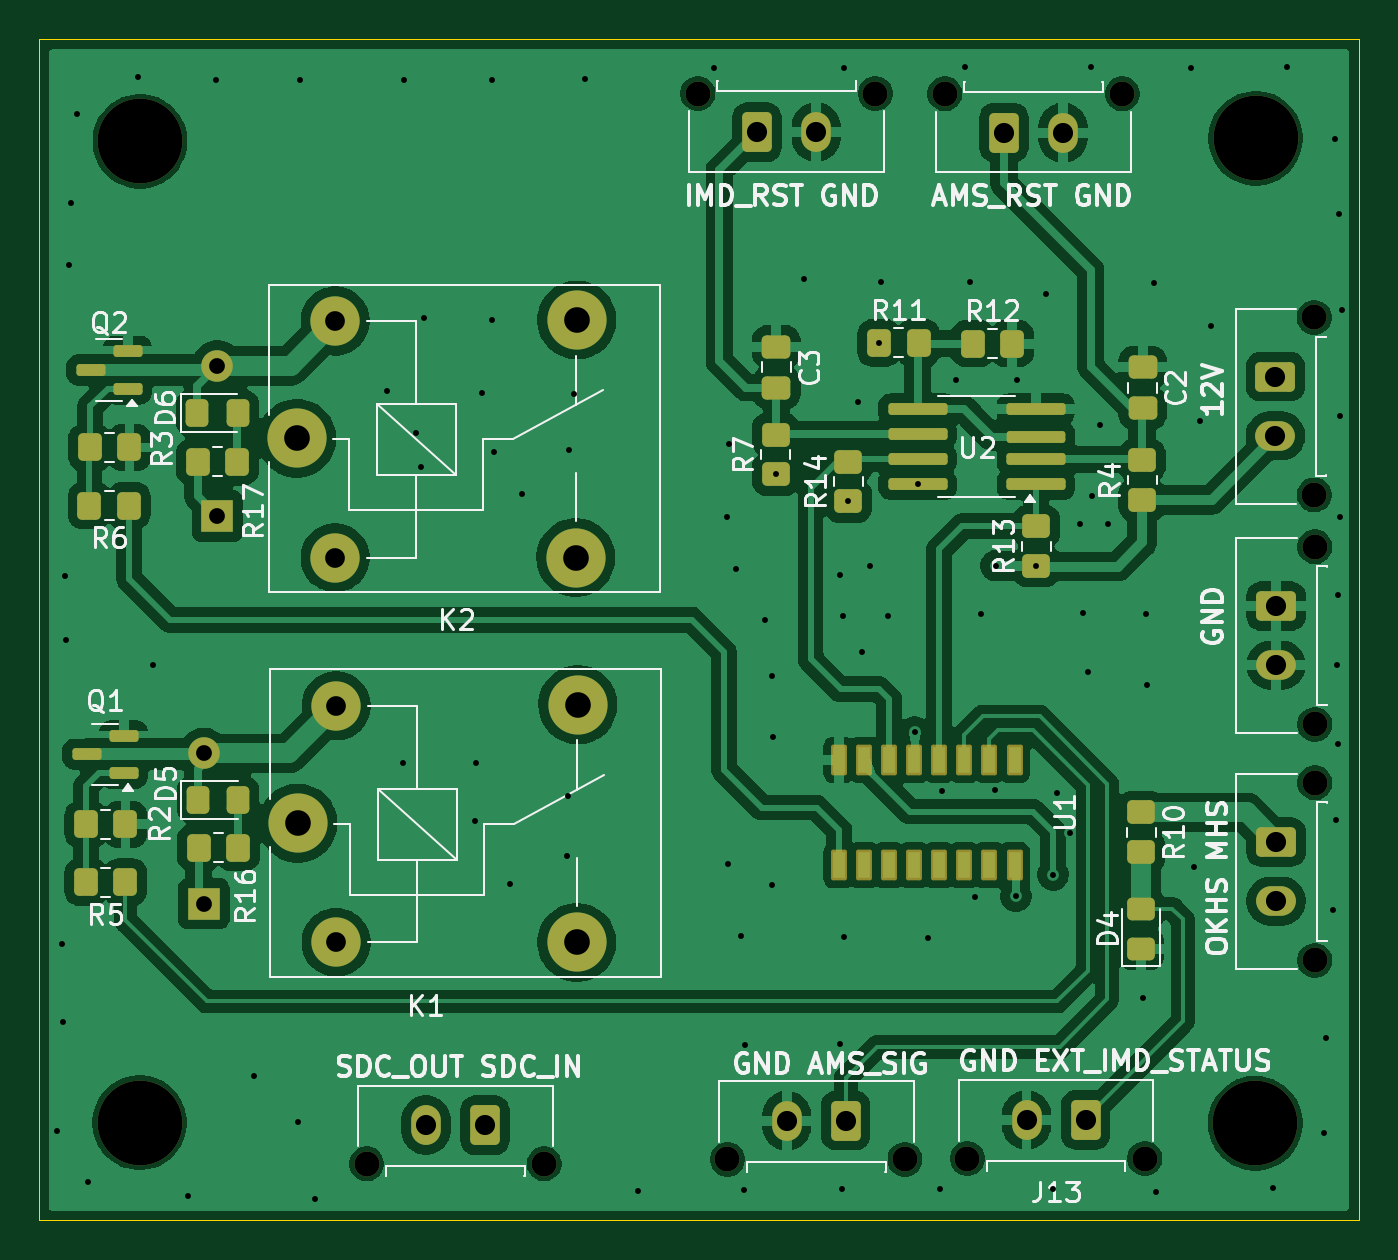
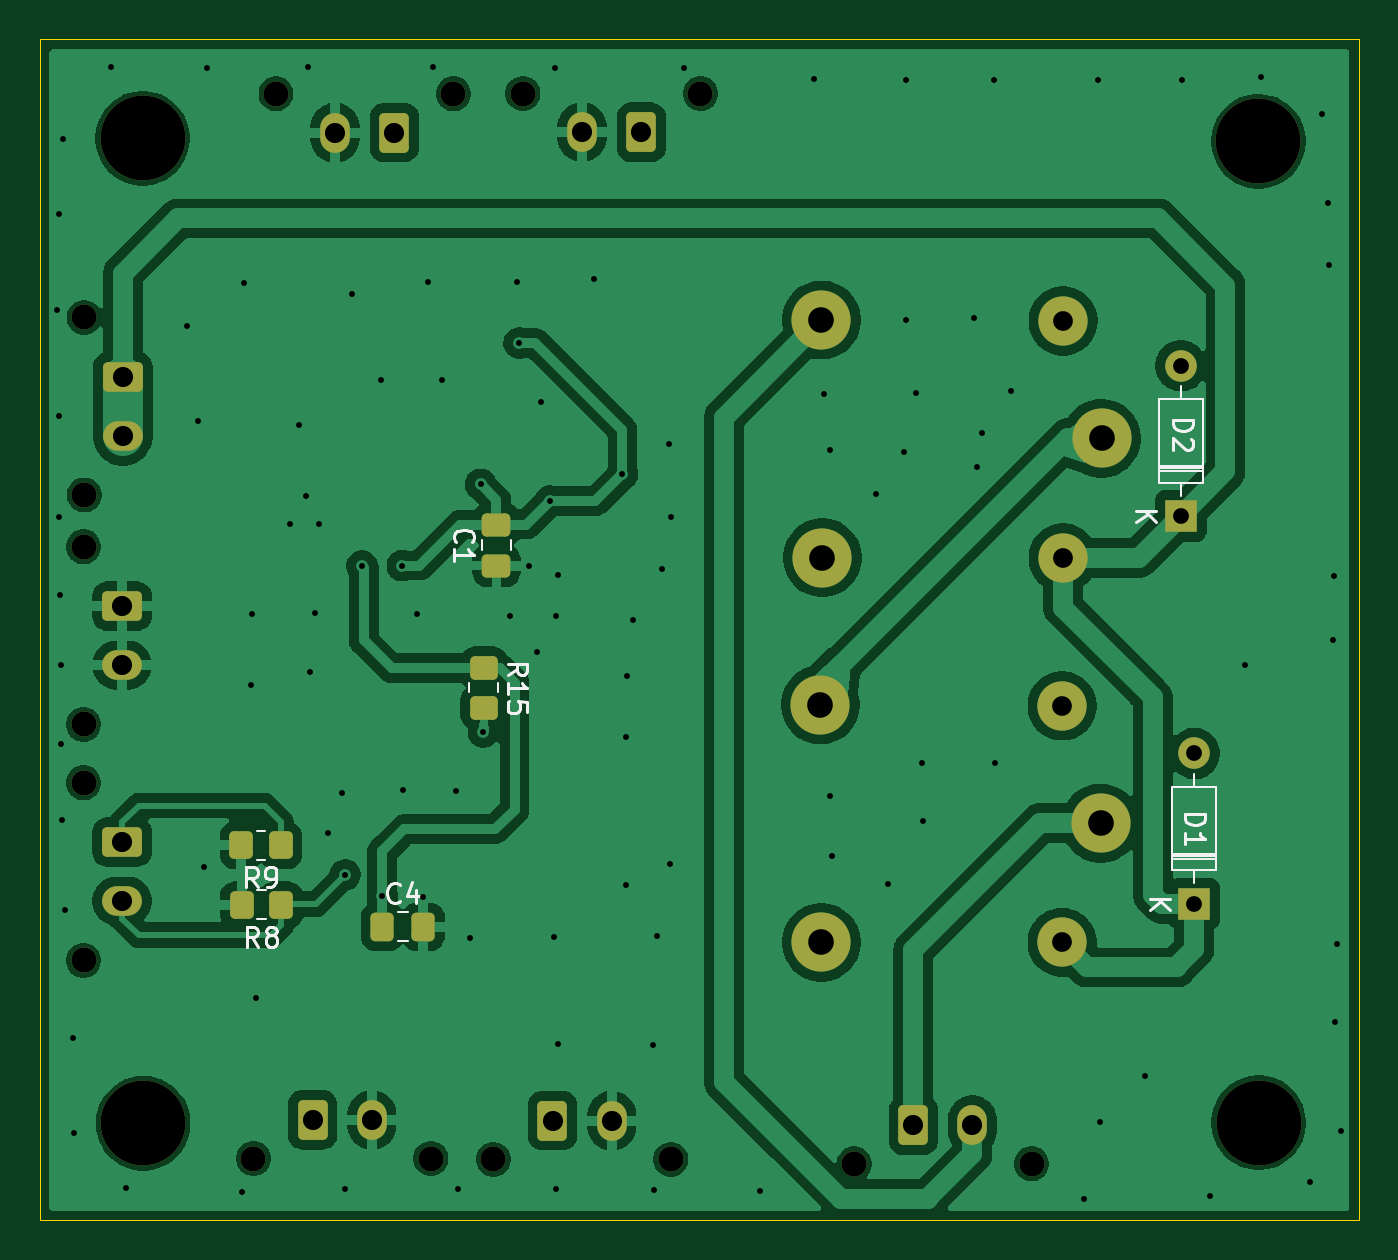
Circuit board: 11 layer files. Board 66.9 x 59.9 mm.
- bottom_copper: IMD_AMS_latch-B_Cu.gbl (128132 bytes)
- bottom_mask: IMD_AMS_latch-B_Mask.gbs (4018 bytes)
- paste: IMD_AMS_latch-B_Paste.gbp (1779 bytes)
- bottom_silk: IMD_AMS_latch-B_Silkscreen.gbo (11477 bytes)
- outline: IMD_AMS_latch-Edge_Cuts.gm1 (613 bytes)
- top_copper: IMD_AMS_latch-F_Cu.gtl (178674 bytes)
- top_mask: IMD_AMS_latch-F_Mask.gts (6552 bytes)
- paste: IMD_AMS_latch-F_Paste.gtp (4221 bytes)
- top_silk: IMD_AMS_latch-F_Silkscreen.gto (70120 bytes)
- drill: IMD_AMS_latch-NPTH.drl (745 bytes)
- drill: IMD_AMS_latch-PTH.drl (3016 bytes)

=== bottom_copper: IMD_AMS_latch-B_Cu.gbl (128132 bytes, source omitted) ===
=== bottom_mask: IMD_AMS_latch-B_Mask.gbs ===
%TF.GenerationSoftware,KiCad,Pcbnew,9.0.1*%
%TF.CreationDate,2026-09-27T15:51:06+08:00*%
%TF.ProjectId,IMD_AMS_latch,494d445f-414d-4535-9f6c-617463682e6b,rev?*%
%TF.SameCoordinates,Original*%
%TF.FileFunction,Soldermask,Bot*%
%TF.FilePolarity,Negative*%
%FSLAX46Y46*%
G04 Gerber Fmt 4.6, Leading zero omitted, Abs format (unit mm)*
G04 Created by KiCad (PCBNEW 9.0.1) date 2026-09-27 15:51:06*
%MOMM*%
%LPD*%
G01*
G04 APERTURE LIST*
G04 Aperture macros list*
%AMRoundRect*
0 Rectangle with rounded corners*
0 $1 Rounding radius*
0 $2 $3 $4 $5 $6 $7 $8 $9 X,Y pos of 4 corners*
0 Add a 4 corners polygon primitive as box body*
4,1,4,$2,$3,$4,$5,$6,$7,$8,$9,$2,$3,0*
0 Add four circle primitives for the rounded corners*
1,1,$1+$1,$2,$3*
1,1,$1+$1,$4,$5*
1,1,$1+$1,$6,$7*
1,1,$1+$1,$8,$9*
0 Add four rect primitives between the rounded corners*
20,1,$1+$1,$2,$3,$4,$5,0*
20,1,$1+$1,$4,$5,$6,$7,0*
20,1,$1+$1,$6,$7,$8,$9,0*
20,1,$1+$1,$8,$9,$2,$3,0*%
G04 Aperture macros list end*
%ADD10C,1.270000*%
%ADD11RoundRect,0.250001X0.499999X0.759999X-0.499999X0.759999X-0.499999X-0.759999X0.499999X-0.759999X0*%
%ADD12O,1.500000X2.020000*%
%ADD13R,1.600000X1.600000*%
%ADD14O,1.600000X1.600000*%
%ADD15RoundRect,0.250001X-0.759999X0.499999X-0.759999X-0.499999X0.759999X-0.499999X0.759999X0.499999X0*%
%ADD16O,2.020000X1.500000*%
%ADD17C,4.300000*%
%ADD18RoundRect,0.250001X-0.499999X-0.759999X0.499999X-0.759999X0.499999X0.759999X-0.499999X0.759999X0*%
%ADD19C,3.000000*%
%ADD20C,2.500000*%
%ADD21RoundRect,0.250000X0.475000X-0.337500X0.475000X0.337500X-0.475000X0.337500X-0.475000X-0.337500X0*%
%ADD22RoundRect,0.250000X-0.350000X-0.450000X0.350000X-0.450000X0.350000X0.450000X-0.350000X0.450000X0*%
%ADD23RoundRect,0.250000X-0.450000X0.350000X-0.450000X-0.350000X0.450000X-0.350000X0.450000X0.350000X0*%
%ADD24RoundRect,0.250000X0.337500X0.475000X-0.337500X0.475000X-0.337500X-0.475000X0.337500X-0.475000X0*%
G04 APERTURE END LIST*
D10*
%TO.C,J13*%
X185906800Y-112458600D03*
X176906800Y-112458600D03*
D11*
X182906800Y-110498600D03*
D12*
X179906800Y-110498600D03*
%TD*%
D13*
%TO.C,D1*%
X138201400Y-99542600D03*
D14*
X138201400Y-91922600D03*
%TD*%
D10*
%TO.C,J8*%
X194521000Y-93411400D03*
X194521000Y-102411400D03*
D15*
X192561000Y-96411400D03*
D16*
X192561000Y-99411400D03*
%TD*%
D10*
%TO.C,J6*%
X194521000Y-81448000D03*
X194521000Y-90448000D03*
D15*
X192561000Y-84448000D03*
D16*
X192561000Y-87448000D03*
%TD*%
D17*
%TO.C,H3*%
X134958080Y-60884206D03*
%TD*%
D10*
%TO.C,J9*%
X175763800Y-58483400D03*
X184763800Y-58483400D03*
D18*
X178763800Y-60443400D03*
D12*
X181763800Y-60443400D03*
%TD*%
D10*
%TO.C,J5*%
X173744400Y-112496600D03*
X164744400Y-112496600D03*
D11*
X170744400Y-110536600D03*
D12*
X167744400Y-110536600D03*
%TD*%
D17*
%TO.C,H1*%
X191523880Y-60731806D03*
%TD*%
%TO.C,H4*%
X191498480Y-110668206D03*
%TD*%
%TO.C,H2*%
X134939888Y-110642806D03*
%TD*%
D10*
%TO.C,J7*%
X155453600Y-112729400D03*
X146453600Y-112729400D03*
D11*
X152453600Y-110769400D03*
D12*
X149453600Y-110769400D03*
%TD*%
D13*
%TO.C,D2*%
X138887200Y-79883000D03*
D14*
X138887200Y-72263000D03*
%TD*%
D10*
%TO.C,J2*%
X194487800Y-69816200D03*
X194487800Y-78816200D03*
D15*
X192527800Y-72816200D03*
D16*
X192527800Y-75816200D03*
%TD*%
D10*
%TO.C,J10*%
X163243000Y-58466600D03*
X172243000Y-58466600D03*
D18*
X166243000Y-60426600D03*
D12*
X169243000Y-60426600D03*
%TD*%
D19*
%TO.C,K1*%
X142960200Y-95453200D03*
D20*
X144910200Y-101503200D03*
D19*
X157110200Y-101503200D03*
X157160200Y-89453200D03*
D20*
X144910200Y-89503200D03*
%TD*%
D19*
%TO.C,K2*%
X142909400Y-75946000D03*
D20*
X144859400Y-81996000D03*
D19*
X157059400Y-81996000D03*
X157109400Y-69946000D03*
D20*
X144859400Y-69996000D03*
%TD*%
D21*
%TO.C,C1*%
X173583600Y-82393700D03*
X173583600Y-80318700D03*
%TD*%
D22*
%TO.C,R9*%
X184523136Y-96581200D03*
X186523136Y-96581200D03*
%TD*%
%TO.C,R8*%
X184497736Y-99603800D03*
X186497736Y-99603800D03*
%TD*%
D23*
%TO.C,R15*%
X174218600Y-87595200D03*
X174218600Y-89595200D03*
%TD*%
D24*
%TO.C,C4*%
X179370900Y-100711000D03*
X177295900Y-100711000D03*
%TD*%
M02*

=== paste: IMD_AMS_latch-B_Paste.gbp (1779 bytes, source withheld) ===
=== bottom_silk: IMD_AMS_latch-B_Silkscreen.gbo (11477 bytes, source omitted) ===
=== outline: IMD_AMS_latch-Edge_Cuts.gm1 ===
%TF.GenerationSoftware,KiCad,Pcbnew,9.0.1*%
%TF.CreationDate,2026-09-27T15:51:06+08:00*%
%TF.ProjectId,IMD_AMS_latch,494d445f-414d-4535-9f6c-617463682e6b,rev?*%
%TF.SameCoordinates,Original*%
%TF.FileFunction,Profile,NP*%
%FSLAX46Y46*%
G04 Gerber Fmt 4.6, Leading zero omitted, Abs format (unit mm)*
G04 Created by KiCad (PCBNEW 9.0.1) date 2026-09-27 15:51:06*
%MOMM*%
%LPD*%
G01*
G04 APERTURE LIST*
%TA.AperFunction,Profile*%
%ADD10C,0.050000*%
%TD*%
G04 APERTURE END LIST*
D10*
X129859879Y-55720807D02*
X196748400Y-55720807D01*
X196748400Y-115595400D01*
X129859879Y-115595400D01*
X129859879Y-55720807D01*
M02*

=== top_copper: IMD_AMS_latch-F_Cu.gtl (178674 bytes, source omitted) ===
=== top_mask: IMD_AMS_latch-F_Mask.gts (6552 bytes, source omitted) ===
=== paste: IMD_AMS_latch-F_Paste.gtp ===
%TF.GenerationSoftware,KiCad,Pcbnew,9.0.1*%
%TF.CreationDate,2026-09-27T15:51:06+08:00*%
%TF.ProjectId,IMD_AMS_latch,494d445f-414d-4535-9f6c-617463682e6b,rev?*%
%TF.SameCoordinates,Original*%
%TF.FileFunction,Paste,Top*%
%TF.FilePolarity,Positive*%
%FSLAX46Y46*%
G04 Gerber Fmt 4.6, Leading zero omitted, Abs format (unit mm)*
G04 Created by KiCad (PCBNEW 9.0.1) date 2026-09-27 15:51:06*
%MOMM*%
%LPD*%
G01*
G04 APERTURE LIST*
G04 Aperture macros list*
%AMRoundRect*
0 Rectangle with rounded corners*
0 $1 Rounding radius*
0 $2 $3 $4 $5 $6 $7 $8 $9 X,Y pos of 4 corners*
0 Add a 4 corners polygon primitive as box body*
4,1,4,$2,$3,$4,$5,$6,$7,$8,$9,$2,$3,0*
0 Add four circle primitives for the rounded corners*
1,1,$1+$1,$2,$3*
1,1,$1+$1,$4,$5*
1,1,$1+$1,$6,$7*
1,1,$1+$1,$8,$9*
0 Add four rect primitives between the rounded corners*
20,1,$1+$1,$2,$3,$4,$5,0*
20,1,$1+$1,$4,$5,$6,$7,0*
20,1,$1+$1,$6,$7,$8,$9,0*
20,1,$1+$1,$8,$9,$2,$3,0*%
G04 Aperture macros list end*
%ADD10RoundRect,0.250000X0.350000X0.450000X-0.350000X0.450000X-0.350000X-0.450000X0.350000X-0.450000X0*%
%ADD11RoundRect,0.150000X0.587500X0.150000X-0.587500X0.150000X-0.587500X-0.150000X0.587500X-0.150000X0*%
%ADD12RoundRect,0.250000X-0.325000X-0.450000X0.325000X-0.450000X0.325000X0.450000X-0.325000X0.450000X0*%
%ADD13RoundRect,0.250000X0.450000X-0.350000X0.450000X0.350000X-0.450000X0.350000X-0.450000X-0.350000X0*%
%ADD14RoundRect,0.250000X-0.450000X0.350000X-0.450000X-0.350000X0.450000X-0.350000X0.450000X0.350000X0*%
%ADD15RoundRect,0.250000X-0.350000X-0.450000X0.350000X-0.450000X0.350000X0.450000X-0.350000X0.450000X0*%
%ADD16RoundRect,0.250000X-0.475000X0.337500X-0.475000X-0.337500X0.475000X-0.337500X0.475000X0.337500X0*%
%ADD17R,0.600000X1.350000*%
%ADD18RoundRect,0.250000X0.450000X-0.325000X0.450000X0.325000X-0.450000X0.325000X-0.450000X-0.325000X0*%
%ADD19RoundRect,0.150000X1.350000X0.150000X-1.350000X0.150000X-1.350000X-0.150000X1.350000X-0.150000X0*%
%ADD20RoundRect,0.150000X1.337500X0.150000X-1.337500X0.150000X-1.337500X-0.150000X1.337500X-0.150000X0*%
G04 APERTURE END LIST*
D10*
%TO.C,R17*%
X137887200Y-77139800D03*
X139887200Y-77139800D03*
%TD*%
D11*
%TO.C,Q1*%
X132262399Y-91963200D03*
X134137400Y-91013200D03*
X134137400Y-92913200D03*
%TD*%
D12*
%TO.C,D5*%
X139937600Y-94259400D03*
X137887600Y-94259400D03*
%TD*%
D10*
%TO.C,R16*%
X137938000Y-96697800D03*
X139938000Y-96697800D03*
%TD*%
D12*
%TO.C,D6*%
X137862200Y-74676000D03*
X139912200Y-74676000D03*
%TD*%
D10*
%TO.C,R6*%
X134400800Y-79354600D03*
X132400800Y-79354600D03*
%TD*%
D13*
%TO.C,R7*%
X167198014Y-77757470D03*
X167198014Y-75757470D03*
%TD*%
D14*
%TO.C,R10*%
X185724800Y-94911400D03*
X185724800Y-96911400D03*
%TD*%
D15*
%TO.C,R11*%
X172431000Y-71109399D03*
X174431000Y-71109399D03*
%TD*%
D13*
%TO.C,R13*%
X180406015Y-82405669D03*
X180406015Y-80405669D03*
%TD*%
D16*
%TO.C,C3*%
X167223414Y-71300368D03*
X167223414Y-73375368D03*
%TD*%
D13*
%TO.C,R4*%
X185765416Y-79056770D03*
X185765416Y-77056770D03*
%TD*%
%TO.C,R14*%
X170881015Y-79129069D03*
X170881015Y-77129069D03*
%TD*%
D11*
%TO.C,Q2*%
X134340600Y-73431400D03*
X134340600Y-71531400D03*
X132465599Y-72481400D03*
%TD*%
D17*
%TO.C,U1*%
X179298601Y-92236800D03*
X178028600Y-92236800D03*
X176758599Y-92236800D03*
X175488600Y-92236800D03*
X174218600Y-92236800D03*
X172948601Y-92236800D03*
X171678600Y-92236800D03*
X170408600Y-92236800D03*
X170408600Y-97586800D03*
X171678600Y-97586800D03*
X172948600Y-97586800D03*
X174218600Y-97586800D03*
X175488600Y-97586800D03*
X176758600Y-97586800D03*
X178028600Y-97586800D03*
X179298600Y-97586800D03*
%TD*%
D18*
%TO.C,D4*%
X185699400Y-101838600D03*
X185699400Y-99788602D03*
%TD*%
D19*
%TO.C,U2*%
X180386214Y-78281470D03*
X180386214Y-77011470D03*
D20*
X180398714Y-75876470D03*
D19*
X180386214Y-74471470D03*
X174386214Y-74471470D03*
X174386214Y-75741470D03*
X174386214Y-77011470D03*
X174386214Y-78281470D03*
%TD*%
D10*
%TO.C,R5*%
X134225300Y-98440200D03*
X132225300Y-98440200D03*
%TD*%
D15*
%TO.C,R3*%
X132426200Y-76408200D03*
X134426200Y-76408200D03*
%TD*%
%TO.C,R2*%
X132225300Y-95519200D03*
X134225300Y-95519200D03*
%TD*%
D16*
%TO.C,C2*%
X185790815Y-72345669D03*
X185790815Y-74420669D03*
%TD*%
D15*
%TO.C,R12*%
X177181000Y-71145400D03*
X179181000Y-71145400D03*
%TD*%
M02*

=== top_silk: IMD_AMS_latch-F_Silkscreen.gto (70120 bytes, source omitted) ===
=== drill: IMD_AMS_latch-NPTH.drl ===
M48
; DRILL file {KiCad 9.0.1} date 2026-09-27T15:51:12+0800
; FORMAT={-:-/ absolute / metric / decimal}
; #@! TF.CreationDate,2026-09-27T15:51:12+08:00
; #@! TF.GenerationSoftware,Kicad,Pcbnew,9.0.1
; #@! TF.FileFunction,NonPlated,1,2,NPTH
FMAT,2
METRIC
; #@! TA.AperFunction,NonPlated,NPTH,ComponentDrill
T1C1.270
; #@! TA.AperFunction,NonPlated,NPTH,ComponentDrill
T2C4.300
%
G90
G05
T1
X146.454Y-112.729
X155.454Y-112.729
X163.243Y-58.467
X164.744Y-112.497
X172.243Y-58.467
X173.744Y-112.497
X175.764Y-58.483
X176.907Y-112.459
X184.764Y-58.483
X185.907Y-112.459
X194.488Y-69.816
X194.488Y-78.816
X194.521Y-81.448
X194.521Y-90.448
X194.521Y-93.411
X194.521Y-102.411
T2
X134.94Y-110.643
X134.958Y-60.884
X191.498Y-110.668
X191.524Y-60.732
M30

=== drill: IMD_AMS_latch-PTH.drl ===
M48
; DRILL file {KiCad 9.0.1} date 2026-09-27T15:51:12+0800
; FORMAT={-:-/ absolute / metric / decimal}
; #@! TF.CreationDate,2026-09-27T15:51:12+08:00
; #@! TF.GenerationSoftware,Kicad,Pcbnew,9.0.1
; #@! TF.FileFunction,Plated,1,2,PTH
FMAT,2
METRIC
; #@! TA.AperFunction,Plated,PTH,ViaDrill
T1C0.300
; #@! TA.AperFunction,Plated,PTH,ComponentDrill
T2C0.800
; #@! TA.AperFunction,Plated,PTH,ComponentDrill
T3C1.000
; #@! TA.AperFunction,Plated,PTH,ComponentDrill
T4C1.020
; #@! TA.AperFunction,Plated,PTH,ComponentDrill
T5C1.300
%
G90
G05
T1
X130.767Y-111.075
X130.988Y-101.6
X131.064Y-105.537
X131.14Y-82.906
X131.191Y-86.182
X131.369Y-67.158
X131.445Y-64.008
X131.75Y-59.512
X132.334Y-113.665
X134.849Y-57.607
X135.636Y-87.427
X137.389Y-114.376
X138.836Y-57.785
X140.716Y-108.255
X142.977Y-110.592
X143.078Y-57.785
X143.815Y-114.503
X147.498Y-73.533
X148.311Y-92.405
X148.336Y-57.785
X148.946Y-75.692
X149.225Y-77.394
X149.377Y-69.825
X151.968Y-95.352
X152.019Y-92.405
X152.298Y-73.66
X152.806Y-69.926
X152.832Y-57.785
X152.933Y-76.632
X153.721Y-98.527
X154.33Y-78.765
X156.591Y-97.13
X156.667Y-94.082
X156.693Y-76.53
X156.972Y-73.711
X157.505Y-57.734
X160.223Y-114.097
X164.084Y-57.175
X164.744Y-79.908
X164.795Y-97.511
X164.821Y-76.251
X165.176Y-82.575
X165.456Y-101.194
X165.608Y-114.046
X165.659Y-106.705
X166.649Y-85.141
X166.98Y-88.011
X167.005Y-98.603
X167.03Y-91.11
X167.198Y-77.757
X168.631Y-67.869
X170.459Y-82.855
X170.459Y-106.655
X170.561Y-114.021
X170.586Y-84.938
X170.637Y-57.15
X170.663Y-101.244
X170.881Y-79.129
X171.348Y-74.117
X171.552Y-86.792
X171.958Y-82.398
X172.431Y-71.109
X172.542Y-67.996
X172.898Y-84.938
X174.244Y-90.83
X174.386Y-78.281
X174.904Y-101.295
X175.514Y-114.021
X175.616Y-93.802
X176.352Y-72.974
X176.784Y-57.099
X177.063Y-67.996
X177.292Y-99.212
X177.622Y-84.861
X178.333Y-93.751
X178.359Y-82.398
X179.371Y-99.162
X179.426Y-72.974
X180.406Y-82.406
X180.899Y-68.631
X181.254Y-98.069
X181.254Y-114.021
X181.432Y-93.904
X182.118Y-95.961
X182.601Y-80.264
X182.778Y-84.785
X183.032Y-87.782
X183.159Y-57.099
X183.236Y-78.892
X183.617Y-75.286
X184.048Y-80.289
X185.801Y-104.343
X185.979Y-84.836
X186.03Y-88.443
X186.385Y-68.047
X186.461Y-114.173
X188.239Y-57.15
X188.392Y-97.688
X188.697Y-75.057
X189.281Y-70.231
X192.38Y-113.944
X193.116Y-57.099
X194.996Y-111.176
X195.072Y-106.35
X195.453Y-99.847
X195.555Y-60.757
X195.605Y-95.301
X195.656Y-87.427
X195.682Y-91.465
X195.707Y-83.871
X195.758Y-64.592
X195.783Y-74.828
X195.783Y-79.908
X195.885Y-69.444
T2
X138.201Y-91.923
X138.201Y-99.543
X138.887Y-72.263
X138.887Y-79.883
T3
X144.859Y-69.996
X144.859Y-81.996
X144.91Y-89.503
X144.91Y-101.503
T4
X149.454Y-110.769
X152.454Y-110.769
X166.243Y-60.427
X167.744Y-110.537
X169.243Y-60.427
X170.744Y-110.537
X178.764Y-60.443
X179.907Y-110.499
X181.764Y-60.443
X182.907Y-110.499
X192.528Y-72.816
X192.528Y-75.816
X192.561Y-84.448
X192.561Y-87.448
X192.561Y-96.411
X192.561Y-99.411
T5
X142.909Y-75.946
X142.96Y-95.453
X157.059Y-81.996
X157.109Y-69.946
X157.11Y-101.503
X157.16Y-89.453
M30
